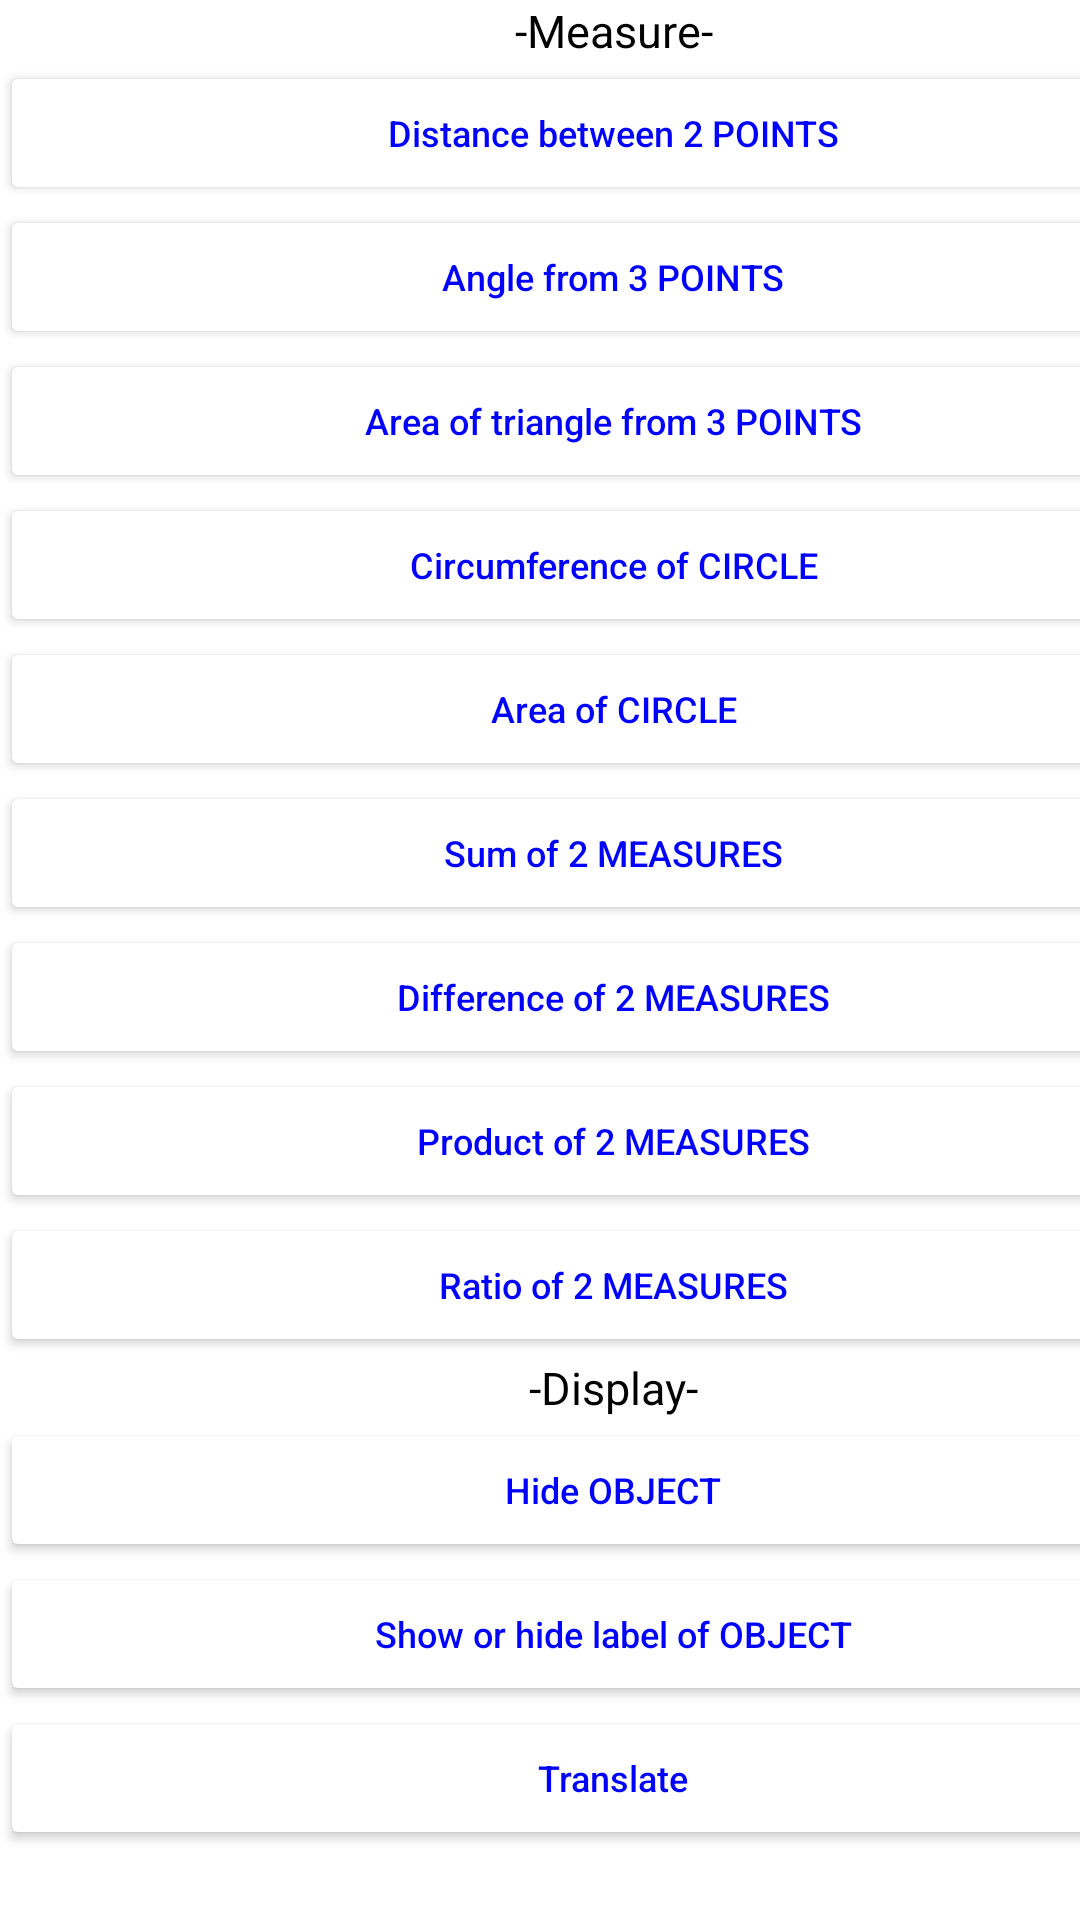

Here is an Android app screen rendered from its layout file. Give the layout XML and the strings, colors and styles it references.
<!-- AndroidManifest.xml: application theme Theme.Hojicha -->
<!-- res/layout/activity_measure.xml -->
<?xml version="1.0" encoding="utf-8"?>
<androidx.constraintlayout.widget.ConstraintLayout xmlns:android="http://schemas.android.com/apk/res/android"
    xmlns:app="http://schemas.android.com/apk/res-auto"
    xmlns:tools="http://schemas.android.com/tools"
    android:layout_width="match_parent"
    android:layout_height="match_parent"
    android:backgroundTint="@color/white"
    android:background="@android:color/white"
    tools:context=".MeasureActivity">

    <ScrollView
        android:id="@+id/scrollView2"
        android:layout_width="wrap_content"
        android:layout_height="wrap_content"
        android:layout_alignParentBottom="true"
        android:layout_alignParentLeft="true"
        android:layout_alignParentRight="true"
        android:padding="0sp"
        android:scrollbarSize="25sp"
        android:layout_alignParentTop="true" >

    <LinearLayout
        android:layout_width="409dp"
        android:layout_height="850dp"
        android:orientation="vertical"
        android:backgroundTint="@color/white"
        tools:layout_editor_absoluteX="1dp"
        tools:layout_editor_absoluteY="1dp">

        <TextView
            android:id="@+id/textView3"
            android:layout_width="match_parent"
            android:layout_height="wrap_content"
            android:textAlignment="center"
            android:textSize="15dp"
            android:textColor="#000000"
            android:backgroundTint="@color/white"
            android:text="-Measure-" />

        <Button
            android:id="@+id/button20"
            android:layout_width="match_parent"
            android:layout_height="wrap_content"
            android:layout_below="@id/textView3"
            android:textAllCaps="false"
            android:backgroundTint="#ffffff"
            android:textColor="#0000ff"
            android:textSize="12dp"
            android:text="Distance between 2 POINTS" />

        <Button
            android:id="@+id/button21"
            android:layout_width="match_parent"
            android:layout_height="wrap_content"
            android:layout_below="@id/button20"
            android:textAllCaps="false"
            android:backgroundTint="#ffffff"
            android:textColor="#0000ff"
            android:textSize="12dp"
            android:text="Angle from 3 POINTS" />

        <Button
            android:id="@+id/button22"
            android:layout_width="match_parent"
            android:layout_height="wrap_content"
            android:layout_below="@id/button21"
            android:textAllCaps="false"
            android:backgroundTint="#ffffff"
            android:textColor="#0000ff"
            android:textSize="12dp"
            android:text="Area of triangle from 3 POINTS" />

        <Button
            android:id="@+id/button23"
            android:layout_width="match_parent"
            android:layout_height="wrap_content"
            android:layout_below="@id/button22"
            android:textAllCaps="false"
            android:backgroundTint="#ffffff"
            android:textColor="#0000ff"
            android:textSize="12dp"
            android:text="Circumference of CIRCLE" />

        <Button
            android:id="@+id/button24"
            android:layout_width="match_parent"
            android:layout_height="wrap_content"
            android:layout_below="@id/button23"
            android:textAllCaps="false"
            android:backgroundTint="#ffffff"
            android:textColor="#0000ff"
            android:textSize="12dp"
            android:text="Area of CIRCLE" />

        <Button
            android:id="@+id/button25"
            android:layout_width="match_parent"
            android:layout_height="wrap_content"
            android:layout_below="@id/button24"
            android:textAllCaps="false"
            android:backgroundTint="#ffffff"
            android:textColor="#0000ff"
            android:textSize="12dp"
            android:text="Sum of 2 MEASURES" />

        <Button
            android:id="@+id/button26"
            android:layout_width="match_parent"
            android:layout_height="wrap_content"
            android:layout_below="@id/button25"
            android:textAllCaps="false"
            android:backgroundTint="#ffffff"
            android:textColor="#0000ff"
            android:textSize="12dp"
            android:text="Difference of 2 MEASURES" />

        <Button
            android:id="@+id/button27"
            android:layout_width="match_parent"
            android:layout_height="wrap_content"
            android:layout_below="@id/button26"
            android:textAllCaps="false"
            android:backgroundTint="#ffffff"
            android:textColor="#0000ff"
            android:textSize="12dp"
            android:text="Product of 2 MEASURES" />

        <Button
            android:id="@+id/button28"
            android:layout_width="match_parent"
            android:layout_height="wrap_content"
            android:layout_below="@id/button27"
            android:textAllCaps="false"
            android:backgroundTint="#ffffff"
            android:textColor="#0000ff"
            android:textSize="12dp"
            android:text="Ratio of 2 MEASURES" />

        <TextView
            android:id="@+id/textView4"
            android:layout_width="match_parent"
            android:layout_height="wrap_content"
            android:layout_below="@id/button28"
            android:textAlignment="center"
            android:textSize="15dp"
            android:textColor="#000000"
            android:backgroundTint="@color/white"
            android:text="-Display-" />

        <Button
            android:id="@+id/button29"
            android:layout_width="match_parent"
            android:layout_height="wrap_content"
            android:layout_below="@id/textView4"
            android:textAllCaps="false"
            android:backgroundTint="#ffffff"
            android:textColor="#0000ff"
            android:textSize="12dp"
            android:text="Hide OBJECT" />

        <Button
            android:id="@+id/button30"
            android:layout_width="match_parent"
            android:layout_height="wrap_content"
            android:layout_below="@id/button29"
            android:textAllCaps="false"
            android:backgroundTint="#ffffff"
            android:textColor="#0000ff"
            android:textSize="12dp"
            android:text="Show or hide label of OBJECT" />

        <Button
            android:id="@+id/button31"
            android:layout_width="match_parent"
            android:layout_height="wrap_content"
            android:layout_below="@id/button30"
            android:textAllCaps="false"
            android:backgroundTint="#ffffff"
            android:textColor="#0000ff"
            android:textSize="12dp"
            android:text="Translate" />


    </LinearLayout>
    </ScrollView>

</androidx.constraintlayout.widget.ConstraintLayout>
<!-- resources referenced by this layout -->
<resources>
  <style name="Theme.Hojicha" parent="Theme.MaterialComponents.DayNight.DarkActionBar">
          
          <item name="colorPrimary">@color/purple_500</item>
          <item name="colorPrimaryVariant">@color/purple_700</item>
          <item name="colorOnPrimary">@color/white</item>
          
          <item name="colorSecondary">@color/teal_200</item>
          <item name="colorSecondaryVariant">@color/teal_700</item>
          <item name="colorOnSecondary">@color/black</item>
          
          <item name="android:statusBarColor">?attr/colorPrimaryVariant</item>
          
      </style>
  <!-- not gathered from this repository: default colours our renderer supplied (Android Studio template values) -->
  <color name="purple_500">#FF6200EE</color>
  <color name="purple_700">#FF3700B3</color>
  <color name="teal_200">#FF03DAC5</color>
  <color name="teal_700">#FF018786</color>
  <color name="black">#FF000000</color>
  <color name="white">#FFFFFFFF</color>
</resources>
